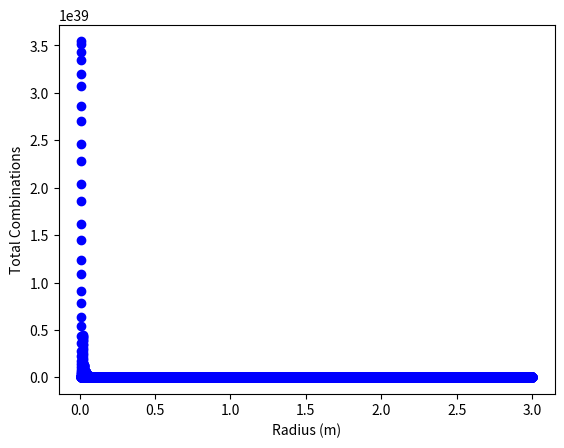

Here is the Python script that generated this plot:
import math
import pandas as pd
import matplotlib.pyplot as plt

def n_choose_k(n, k):
    return math.factorial(n) / (math.factorial(k) * math.factorial(n - k))

def generate_dome_combinations(num_domes, L, W, Hz, max_radius, overlap):
    min_radius = 0
    step_size = 0.01
    radius_range = [i * step_size for i in range(int(min_radius/step_size), int(max_radius/step_size) + 1)]
    rows = []
    for k in range(1, num_domes+1):
        combinations = n_choose_k(num_domes, k)
        for radius in radius_range:
            if radius == 0:
                continue
            L_term = (L - radius) / (radius - overlap * radius)
            W_term = (W - radius) / (radius - overlap * radius)
            Hz_term = (Hz - radius) / (radius - overlap * radius)
            product_term = math.prod([(radius - min_radius) / (radius - overlap * radius) for i in range(k)])
            row = {
                'num_domes': num_domes,
                'k': k,
                'radius': radius,
                'combinations': combinations,
                'L_term': L_term,
                'W_term': W_term,
                'Hz_term': Hz_term,
                'product_term': product_term,
                'total': combinations * L_term * W_term * Hz_term * product_term
            }
            rows.append(row)
    df = pd.DataFrame(rows)
    return df

num_domes = 100
L = 15
W = 15
Hz = 10
max_radius = 3.00
overlap = 0.05

df = generate_dome_combinations(num_domes, L, W, Hz, max_radius, overlap)
total_combinations = df['total'].sum()

print(f"Total Combinations: {total_combinations}")

plt.plot(df['radius'], df['total'], 'bo')
plt.xlabel('Radius (m)')
plt.ylabel('Total Combinations')
plt.show()

print(df)
